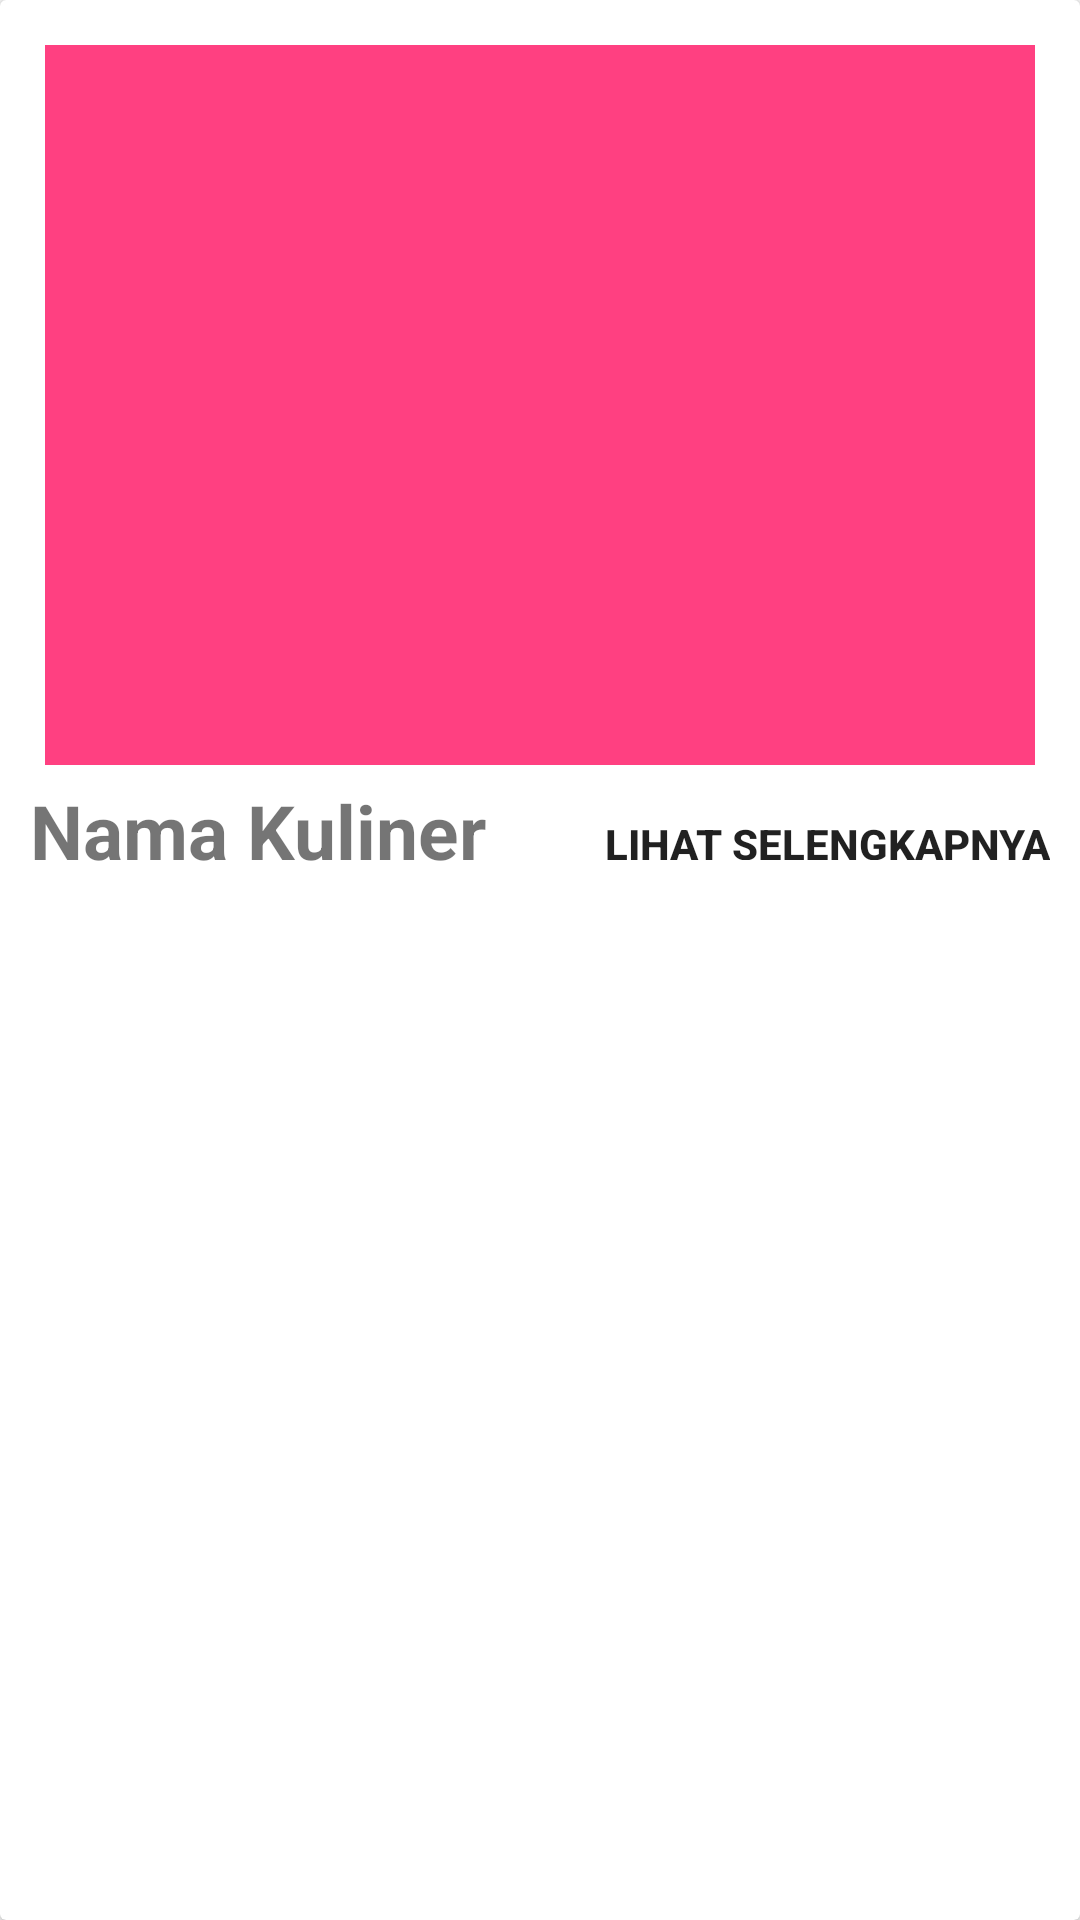

Produce the Android XML layout that renders to this screen, including the resource entries it uses.
<!-- AndroidManifest.xml: application theme AppTheme -->
<!-- res/layout/kuliner_menu_item.xml -->
<?xml version="1.0" encoding="utf-8"?>
<android.support.v7.widget.CardView  xmlns:android="http://schemas.android.com/apk/res/android"
    android:layout_width="match_parent"
    android:layout_height="wrap_content"
    android:layout_margin="5dp">



    <LinearLayout
        android:layout_margin="10dp"
        android:layout_width="match_parent"
        android:layout_height="wrap_content"
        android:orientation="vertical">


        <ImageView
            android:scaleType="centerCrop"
            android:id="@+id/kuliner_detail_image"
            android:layout_width="match_parent"
            android:layout_height="250dp"
            android:elevation="5dp"
            android:padding="5dp"
            android:src="@color/colorPrimary" />





        <LinearLayout
            android:layout_width="match_parent"
            android:layout_height="wrap_content"
            android:orientation="horizontal"
            android:weightSum="4">

            <TextView
                android:id="@+id/detail_kuliner_nama"
                android:layout_width="wrap_content"
                android:layout_height="wrap_content"
                android:layout_weight="4"
                android:text="Nama Kuliner"
                android:textSize="25dp"
                android:textStyle="bold" />

            <Button
                android:background="@color/colorTransparant"
                android:id="@+id/detail_kuliner_selengkapnya"
                android:layout_width="wrap_content"
                android:layout_height="15dp"
                android:layout_weight="2"
                android:gravity="end"
                android:text="Lihat Selengkapnya"
                android:textSize="14dp"
                android:textStyle="bold" />

        </LinearLayout>

    </LinearLayout>




</android.support.v7.widget.CardView>
<!-- resources referenced by this layout -->
<resources>
  <color name="colorPrimary">#FF4081</color>
  <color name="colorTransparant">#00cccccc</color>
  <style name="AppTheme" parent="Theme.AppCompat.Light.NoActionBar">
          
          <item name="colorPrimary">@color/colorPrimary</item>
          <item name="colorPrimaryDark">@color/colorPrimaryDark</item>
          <item name="colorAccent">@color/colorAccent</item>
      </style>
  <color name="colorPrimaryDark">#73ff1844</color>
  <color name="colorAccent">#FF4081</color>
</resources>
